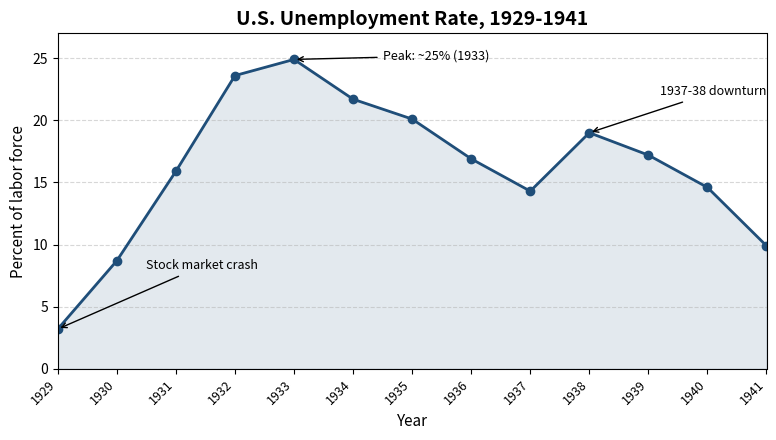

Recreate this plot in Python.
#!/usr/bin/env python3
"""Fixed-seed generator for the U.S. unemployment rate chart 1929-1941.

Original artwork for the visual MCQ pool (pr25e-test3-q37..q40). Data are
historical BLS annual unemployment rates (facts, not copyrightable); the
rendering is original. Run: python3 gen_unemployment_1929_1941.py
Writes: unemployment-1929-1941.svg (same directory).
"""
import matplotlib
matplotlib.use("Agg")
import matplotlib.pyplot as plt

# BLS historical annual unemployment rates, percent (public facts).
YEARS = [1929, 1930, 1931, 1932, 1933, 1934, 1935, 1936, 1937, 1938, 1939, 1940, 1941]
RATES = [3.2, 8.7, 15.9, 23.6, 24.9, 21.7, 20.1, 16.9, 14.3, 19.0, 17.2, 14.6, 9.9]

fig, ax = plt.subplots(figsize=(8, 4.5))
ax.plot(YEARS, RATES, marker="o", linewidth=2, color="#1f4e79")
ax.fill_between(YEARS, RATES, alpha=0.12, color="#1f4e79")
ax.set_title("U.S. Unemployment Rate, 1929-1941", fontsize=14, fontweight="bold")
ax.set_xlabel("Year", fontsize=11)
ax.set_ylabel("Percent of labor force", fontsize=11)
ax.set_xlim(1929, 1941)
ax.set_ylim(0, 27)
ax.set_xticks(YEARS)
ax.set_xticklabels(YEARS, rotation=45, ha="right", fontsize=9)
ax.set_yticks(range(0, 28, 5))
ax.grid(axis="y", linestyle="--", alpha=0.5)
ax.annotate("Stock market crash", xy=(1929, 3.2), xytext=(1930.5, 8),
            arrowprops=dict(arrowstyle="->", color="black"), fontsize=9)
ax.annotate("Peak: ~25% (1933)", xy=(1933, 24.9), xytext=(1934.5, 24.9),
            arrowprops=dict(arrowstyle="->", color="black"), fontsize=9)
ax.annotate("1937-38 downturn", xy=(1938, 19.0), xytext=(1939.2, 22),
            arrowprops=dict(arrowstyle="->", color="black"), fontsize=9)
fig.tight_layout()
fig.savefig("unemployment-1929-1941.svg", format="svg")
print("wrote unemployment-1929-1941.svg")
